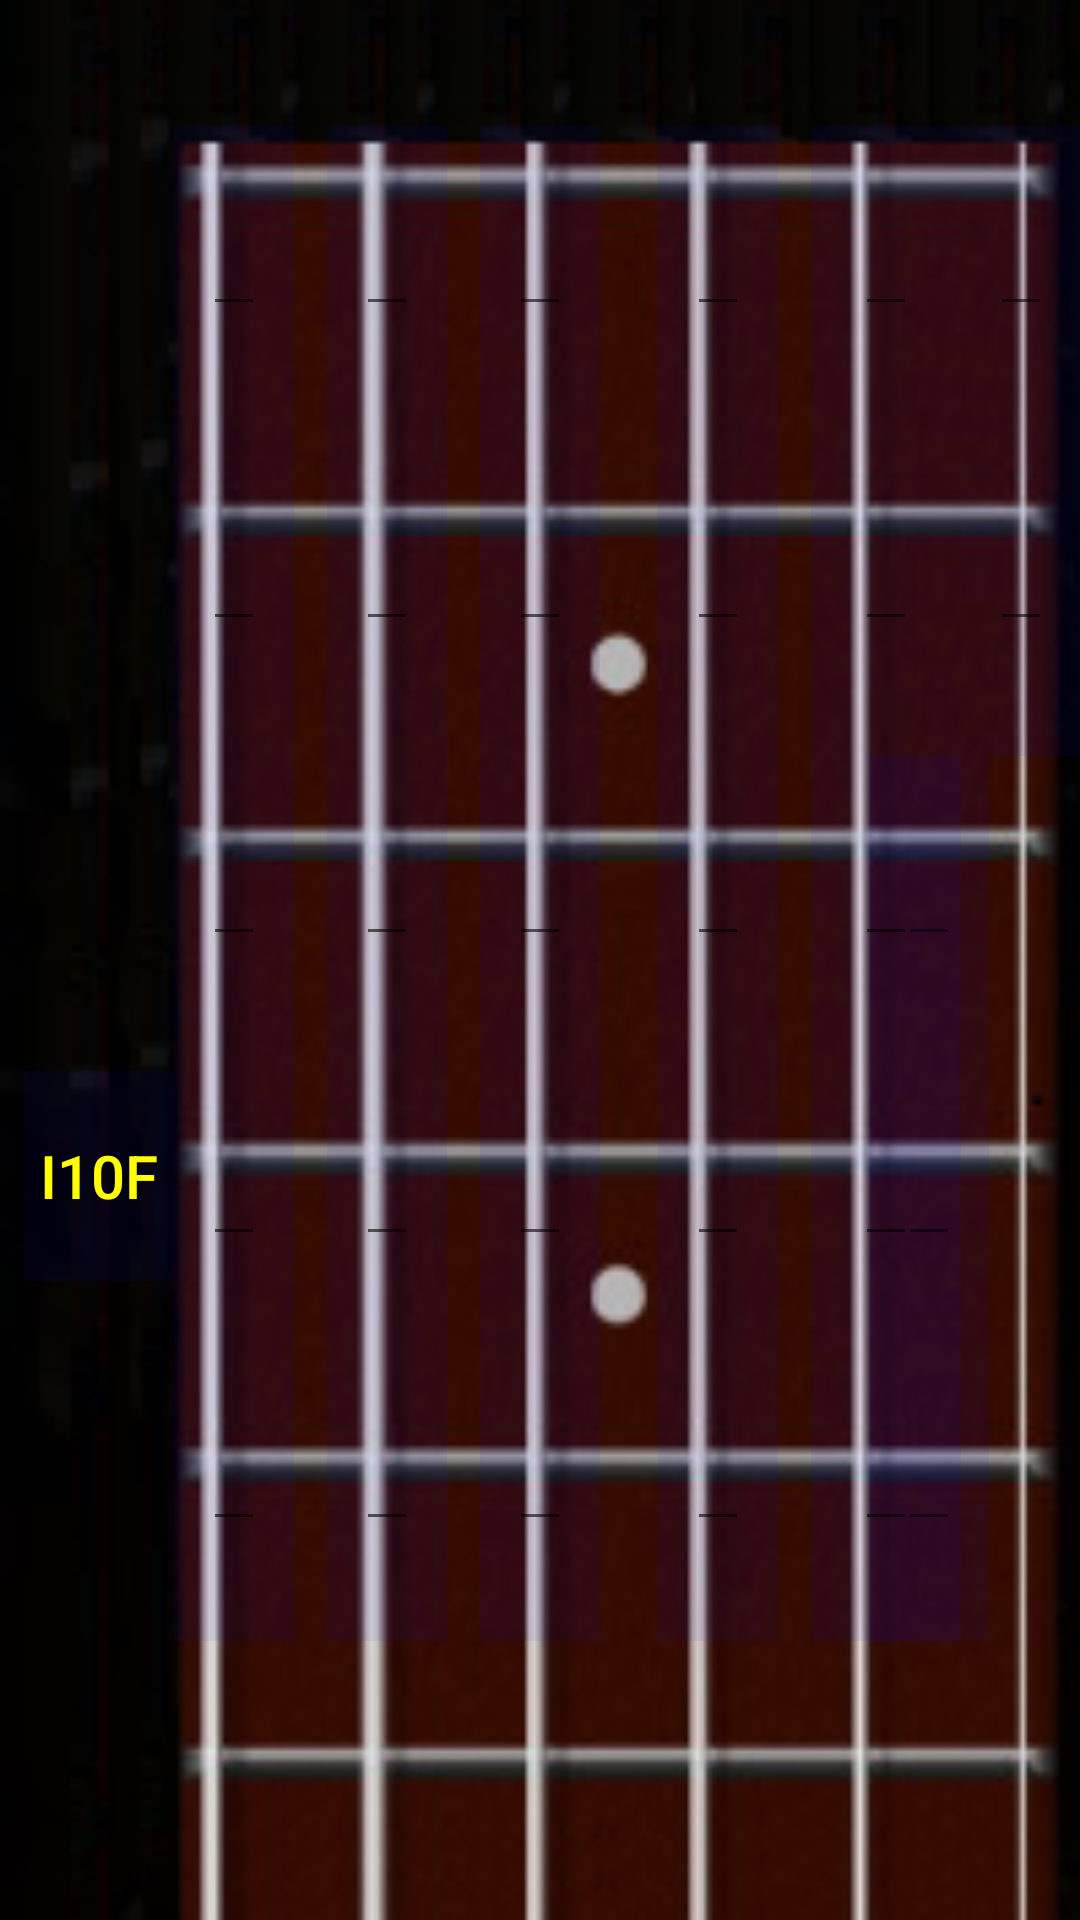

Produce the Android XML layout that renders to this screen, including the resource entries it uses.
<!-- AndroidManifest.xml: application theme AppTheme -->
<!-- res/layout/chords2.xml -->
<RelativeLayout xmlns:android="http://schemas.android.com/apk/res/android"
    xmlns:tools="http://schemas.android.com/tools"
    android:layout_width="match_parent"
    android:layout_height="match_parent"
    android:background="@drawable/chord4re"
    android:paddingBottom="@dimen/activity_vertical_margin"
    android:paddingLeft="@dimen/activity_horizontal_margin"
    android:paddingRight="@dimen/activity_horizontal_margin"
    android:paddingTop="@dimen/activity_vertical_margin"
    tools:context="org.androidtown.bluetooth.MainActivity" >

    <ImageButton
        android:id="@+id/imageButton_8_6"
        android:layout_width="40dp"
        android:layout_height="105dp"
        android:layout_marginLeft="290dp"
        android:layout_marginTop="252dp"
        android:background="#110000ff"
        android:src="@drawable/abc_edit_text_material" />

    <ImageButton
        android:id="@+id/imageButton_6_6"
        android:layout_width="40dp"
        android:layout_height="105dp"
        android:layout_alignLeft="@+id/imageButton_7_6"
        android:layout_alignTop="@+id/imageButton_6_5"
        android:background="#110000ff"
        android:src="@drawable/abc_edit_text_material" />

    <ImageButton
        android:id="@+id/imageButton_7_6"
        android:layout_width="40dp"
        android:layout_height="105dp"
        android:layout_alignParentRight="true"
        android:layout_below="@+id/imageButton_6_6"
        android:background="#110000ff"
        android:src="@drawable/abc_edit_text_material" />

    <ImageButton
        android:id="@+id/imageButton_6_4"
        android:layout_width="40dp"
        android:layout_height="105dp"
        android:layout_alignParentTop="true"
        android:layout_marginRight="11dp"
        android:layout_marginTop="42dp"
        android:layout_toLeftOf="@+id/imageButton_6_5"
        android:background="#110000ff"
        android:src="@drawable/abc_edit_text_material" />

    <ImageButton
        android:id="@+id/imageButton_6_5"
        android:layout_width="50dp"
        android:layout_height="105dp"
        android:layout_alignTop="@+id/imageButton_6_4"
        android:layout_toLeftOf="@+id/imageButton_6_6"
        android:background="#110000ff"
        android:src="@drawable/abc_edit_text_material" />

    <ImageButton
        android:id="@+id/imageButton_6_3"
        android:layout_width="40dp"
        android:layout_height="105dp"
        android:layout_alignTop="@+id/imageButton_6_2"
        android:layout_centerHorizontal="true"
        android:background="#110000ff"
        android:src="@drawable/abc_edit_text_material" />

    <ImageButton
        android:id="@+id/imageButton_7_5"
        android:layout_width="50dp"
        android:layout_height="105dp"
        android:layout_alignBottom="@+id/imageButton_7_6"
        android:layout_toRightOf="@+id/imageButton_6_4"
        android:background="#110000ff"
        android:src="@drawable/abc_edit_text_material" />

    <ImageButton
        android:id="@+id/imageButton_7_4"
        android:layout_width="40dp"
        android:layout_height="105dp"
        android:layout_alignLeft="@+id/imageButton_6_4"
        android:layout_below="@+id/imageButton_6_4"
        android:background="#110000ff"
        android:src="@drawable/abc_edit_text_material" />

    <ImageButton
        android:id="@+id/imageButton_7_3"
        android:layout_width="40dp"
        android:layout_height="105dp"
        android:layout_alignLeft="@+id/imageButton_6_3"
        android:layout_below="@+id/imageButton_6_3"
        android:background="#110000ff"
        android:src="@drawable/abc_edit_text_material" />

    <ImageButton
        android:id="@+id/imageButton_8_5"
        android:layout_width="50dp"
        android:layout_height="105dp"
        android:layout_alignTop="@+id/imageButton_8_6"
        android:layout_toRightOf="@+id/imageButton_6_4"
        android:background="#110000ff"
        android:src="@drawable/abc_edit_text_material" />

    <ImageButton
        android:id="@+id/imageButton_8_4"
        android:layout_width="40dp"
        android:layout_height="105dp"
        android:layout_alignLeft="@+id/imageButton_7_4"
        android:layout_alignTop="@+id/imageButton_8_5"
        android:background="#110000ff"
        android:src="@drawable/abc_edit_text_material" />

    <ImageButton
        android:id="@+id/imageButton_8_3"
        android:layout_width="40dp"
        android:layout_height="105dp"
        android:layout_alignLeft="@+id/imageButton_7_3"
        android:layout_below="@+id/imageButton_7_3"
        android:background="#110000ff"
        android:src="@drawable/abc_edit_text_material" />

    <ImageButton
        android:id="@+id/imageButton_7_1"
        android:layout_width="40dp"
        android:layout_height="105dp"
        android:layout_above="@+id/imageButton_8_2"
        android:layout_alignLeft="@+id/imageButton_8_1"
        android:background="#110000ff"
        android:src="@drawable/abc_edit_text_material" />

    <ImageButton
        android:id="@+id/imageButton_9_6"
        android:layout_width="40dp"
        android:layout_height="95dp"
        android:layout_alignLeft="@+id/imageButton_8_6"
        android:layout_below="@+id/imageButton_8_6"
        android:background="#110000ff"
        android:src="@drawable/abc_edit_text_material" />

    <ImageButton
        android:id="@+id/imageButton_9_5"
        android:layout_width="50dp"
        android:layout_height="95dp"
        android:layout_below="@+id/imageButton_8_5"
        android:layout_toRightOf="@+id/imageButton_6_4"
        android:background="#110000ff"
        android:src="@drawable/abc_edit_text_material" />

    <ImageButton
        android:id="@+id/imageButton_9_4"
        android:layout_width="40dp"
        android:layout_height="95dp"
        android:layout_alignLeft="@+id/imageButton_8_4"
        android:layout_below="@+id/imageButton_8_4"
        android:background="#110000ff"
        android:src="@drawable/abc_edit_text_material" />

    <ImageButton
        android:id="@+id/imageButton_9_3"
        android:layout_width="40dp"
        android:layout_height="95dp"
        android:layout_alignLeft="@+id/imageButton_8_3"
        android:layout_below="@+id/imageButton_8_3"
        android:background="#110000ff"
        android:src="@drawable/abc_edit_text_material" />

    <ImageButton
        android:id="@+id/imageButton_6_1"
        android:layout_width="40dp"
        android:layout_height="105dp"
        android:layout_above="@+id/imageButton_7_1"
        android:layout_alignLeft="@+id/imageButton_7_1"
        android:background="#110000ff"
        android:src="@drawable/abc_edit_text_material" />

    <ImageButton
        android:id="@+id/imageButton_10_6"
        android:layout_width="40dp"
        android:layout_height="95dp"
        android:layout_alignLeft="@+id/imageButton_9_6"
        android:layout_below="@+id/imageButton_9_6"
        android:background="#110000ff"
        android:src="@drawable/abc_edit_text_material" />

    <ImageButton
        android:id="@+id/imageButton_10_5"
        android:layout_width="50dp"
        android:layout_height="95dp"
        android:layout_below="@+id/imageButton_9_5"
        android:layout_toRightOf="@+id/imageButton_6_4"
        android:background="#110000ff"
        android:src="@drawable/abc_edit_text_material" />

    <ImageButton
        android:id="@+id/imageButton_10_4"
        android:layout_width="40dp"
        android:layout_height="95dp"
        android:layout_alignLeft="@+id/imageButton_9_4"
        android:layout_alignTop="@+id/imageButton_10_5"
        android:background="#110000ff"
        android:src="@drawable/abc_edit_text_material" />

    <ImageButton
        android:id="@+id/imageButton_10_3"
        android:layout_width="40dp"
        android:layout_height="95dp"
        android:layout_alignLeft="@+id/imageButton_9_3"
        android:layout_alignTop="@+id/imageButton_10_4"
        android:background="#110000ff"
        android:src="@drawable/abc_edit_text_material" />

    <ImageButton
        android:id="@+id/imageButton_10_2"
        android:layout_width="40dp"
        android:layout_height="95dp"
        android:layout_alignTop="@+id/imageButton_10_3"
        android:layout_marginRight="11dp"
        android:layout_toLeftOf="@+id/imageButton_10_3"
        android:background="#110000ff"
        android:src="@drawable/abc_edit_text_material" />

    <ImageButton
        android:id="@+id/imageButton_9_2"
        android:layout_width="40dp"
        android:layout_height="95dp"
        android:layout_alignLeft="@+id/imageButton_10_2"
        android:layout_below="@+id/imageButton_8_3"
        android:background="#110000ff"
        android:src="@drawable/abc_edit_text_material" />

    <ImageButton
        android:id="@+id/imageButton_8_2"
        android:layout_width="40dp"
        android:layout_height="105dp"
        android:layout_above="@+id/imageButton_9_2"
        android:layout_alignLeft="@+id/imageButton_9_2"
        android:background="#110000ff"
        android:src="@drawable/abc_edit_text_material" />

    <ImageButton
        android:id="@+id/imageButton_7_2"
        android:layout_width="40dp"
        android:layout_height="105dp"
        android:layout_above="@+id/imageButton_8_4"
        android:layout_alignLeft="@+id/imageButton_8_2"
        android:background="#110000ff"
        android:src="@drawable/abc_edit_text_material" />

    <ImageButton
        android:id="@+id/imageButton_6_2"
        android:layout_width="40dp"
        android:layout_height="105dp"
        android:layout_above="@+id/imageButton_7_2"
        android:layout_alignLeft="@+id/imageButton_7_2"
        android:background="#110000ff"
        android:src="@drawable/abc_edit_text_material" />

    <ImageButton
        android:id="@+id/imageButton_10_1"
        android:layout_width="40dp"
        android:layout_height="95dp"
        android:layout_alignTop="@+id/imageButton_10_2"
        android:layout_marginRight="11dp"
        android:layout_toLeftOf="@+id/imageButton_10_2"
        android:background="#110000ff"
        android:src="@drawable/abc_edit_text_material" />

    <ImageButton
        android:id="@+id/imageButton_9_1"
        android:layout_width="40dp"
        android:layout_height="95dp"
        android:layout_above="@+id/imageButton_10_1"
        android:layout_alignLeft="@+id/imageButton_10_1"
        android:background="#110000ff"
        android:src="@drawable/abc_edit_text_material" />

    <ImageButton
        android:id="@+id/imageButton_8_1"
        android:layout_width="40dp"
        android:layout_height="105dp"
        android:layout_above="@+id/imageButton_9_1"
        android:layout_alignLeft="@+id/imageButton_9_1"
        android:background="#110000ff"
        android:src="@drawable/abc_edit_text_material" />

    <ListView
        android:id="@+id/in2"
        android:layout_width="match_parent"
        android:layout_height="36dp"

        android:stackFromBottom="true"
        android:transcriptMode="alwaysScroll" >
    </ListView>

    <Button
        android:id="@+id/i10f"
        android:layout_width="50dp"
        android:layout_height="70dp"
        android:layout_alignTop="@+id/imageButton_9_1"
        android:layout_toLeftOf="@+id/imageButton_9_1"
        android:background="#110000ff"
        android:src="@drawable/abc_edit_text_material"
        android:text="i10f"
        android:textColor="#FFFF00"
        android:textSize="20dp" />

</RelativeLayout>
<!-- resources referenced by this layout -->
<resources>
  <!-- drawable chord4re: png bitmap (drawable-hdpi, 62958 bytes) -->
  <style name="AppTheme" parent="AppBaseTheme">
          
      </style>
  <style name="AppBaseTheme" parent="Theme.AppCompat.Light">
          
      </style>
</resources>
